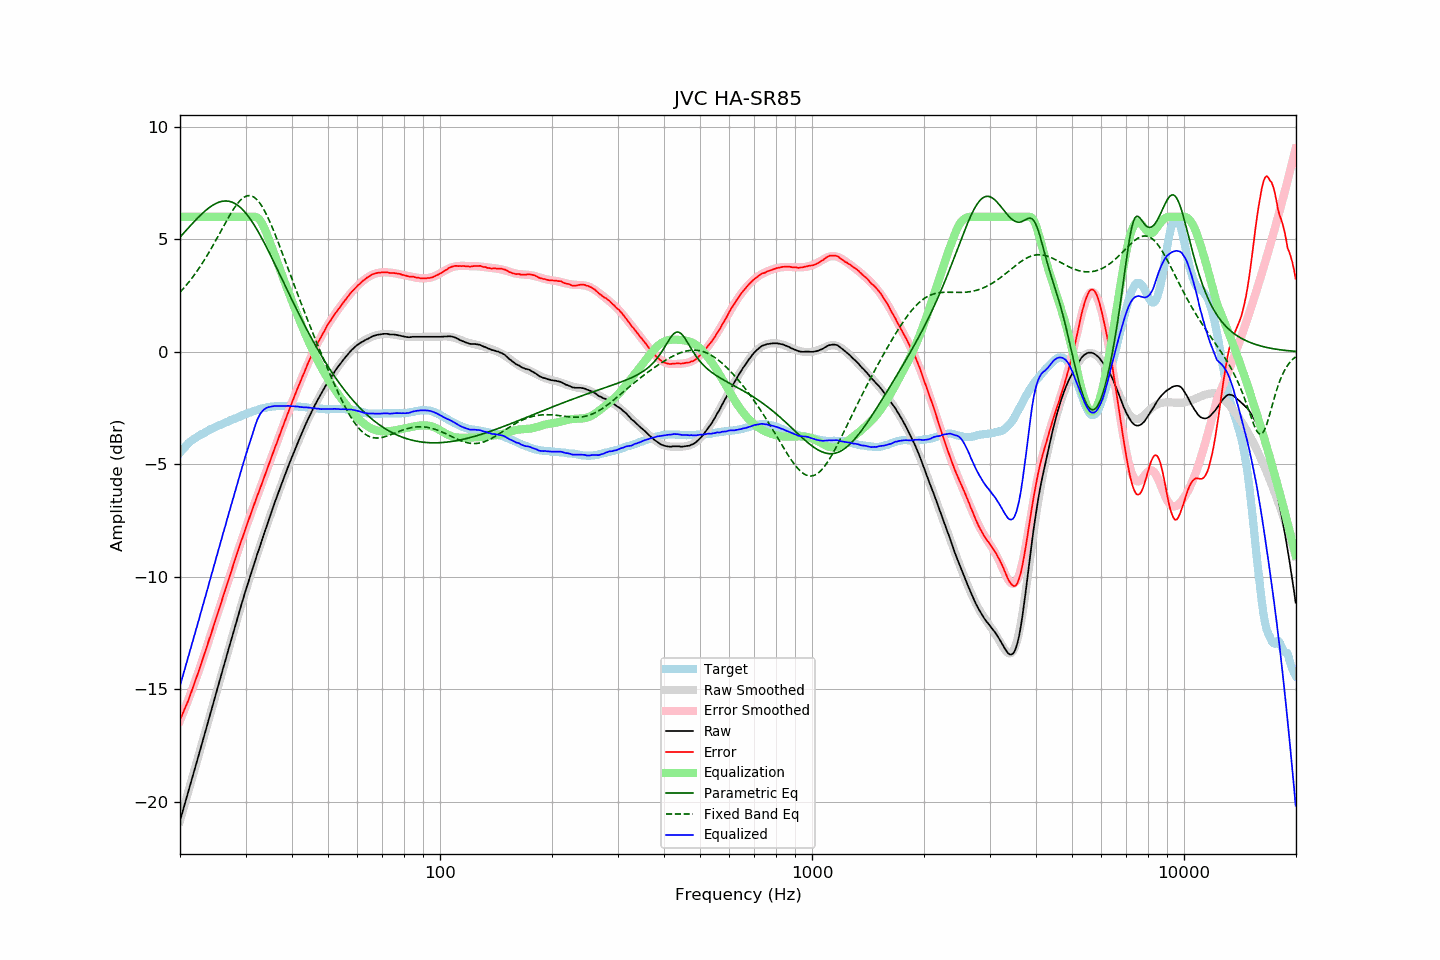

The table this chart was drawn from, first rows:
frequency, raw, error, smoothed, error_smoothed, equalization, parametric_eq, fixed_band_eq, equalized_raw, equalized_smoothed, target
20.00, -20.85, -16.37, -20.85, -16.39, 6.00, 5.10, 2.65, -14.85, -14.85, -4.48
20.20, -20.60, -16.21, -20.60, -16.22, 6.00, 5.18, 2.73, -14.60, -14.60, -4.39
20.40, -20.35, -16.03, -20.35, -16.04, 6.00, 5.26, 2.81, -14.35, -14.35, -4.31
20.61, -20.10, -15.86, -20.10, -15.86, 6.00, 5.34, 2.89, -14.10, -14.10, -4.25
20.81, -19.85, -15.69, -19.85, -15.68, 6.00, 5.42, 2.97, -13.85, -13.85, -4.15
21.02, -19.61, -15.53, -19.60, -15.50, 6.00, 5.49, 3.06, -13.61, -13.60, -4.08
21.23, -19.35, -15.33, -19.35, -15.31, 6.00, 5.57, 3.14, -13.35, -13.35, -4.02
21.44, -19.10, -15.14, -19.10, -15.12, 6.00, 5.65, 3.24, -13.10, -13.10, -3.96
21.66, -18.85, -14.95, -18.85, -14.93, 6.00, 5.73, 3.33, -12.85, -12.85, -3.91
21.87, -18.60, -14.74, -18.59, -14.73, 6.00, 5.80, 3.43, -12.60, -12.59, -3.86
22.09, -18.34, -14.53, -18.34, -14.53, 6.00, 5.88, 3.53, -12.34, -12.34, -3.81
22.31, -18.09, -14.33, -18.09, -14.33, 6.00, 5.95, 3.63, -12.09, -12.09, -3.76
22.54, -17.84, -14.13, -17.84, -14.12, 6.00, 6.02, 3.73, -11.84, -11.84, -3.72
22.76, -17.58, -13.90, -17.58, -13.91, 6.00, 6.09, 3.84, -11.58, -11.58, -3.68
22.99, -17.33, -13.68, -17.33, -13.69, 6.00, 6.16, 3.95, -11.33, -11.33, -3.65
23.22, -17.08, -13.47, -17.07, -13.48, 6.00, 6.22, 4.06, -11.08, -11.07, -3.61
23.45, -16.82, -13.25, -16.82, -13.26, 6.00, 6.29, 4.18, -10.82, -10.82, -3.57
23.69, -16.57, -13.04, -16.57, -13.04, 6.00, 6.35, 4.30, -10.57, -10.57, -3.53
23.92, -16.31, -12.82, -16.31, -12.83, 6.00, 6.40, 4.42, -10.31, -10.31, -3.49
24.16, -16.06, -12.62, -16.06, -12.61, 6.00, 6.45, 4.54, -10.06, -10.06, -3.44
24.40, -15.80, -12.39, -15.80, -12.39, 6.00, 6.50, 4.66, -9.80, -9.80, -3.41
24.65, -15.55, -12.17, -15.55, -12.17, 6.00, 6.54, 4.79, -9.55, -9.55, -3.38
24.89, -15.30, -11.94, -15.30, -11.95, 6.00, 6.58, 4.92, -9.30, -9.30, -3.35
25.14, -15.04, -11.73, -15.04, -11.73, 6.00, 6.62, 5.05, -9.04, -9.04, -3.31
25.39, -14.79, -11.50, -14.79, -11.51, 6.00, 6.65, 5.18, -8.79, -8.79, -3.28
25.65, -14.54, -11.30, -14.53, -11.29, 6.00, 6.67, 5.31, -8.54, -8.53, -3.24
25.91, -14.28, -11.06, -14.28, -11.06, 6.00, 6.69, 5.44, -8.28, -8.28, -3.22
26.16, -14.03, -10.83, -14.03, -10.84, 6.00, 6.70, 5.57, -8.03, -8.03, -3.19
26.43, -13.78, -10.63, -13.78, -10.62, 6.00, 6.71, 5.70, -7.78, -7.78, -3.16
26.69, -13.52, -10.39, -13.52, -10.40, 6.00, 6.71, 5.83, -7.52, -7.52, -3.13
26.96, -13.27, -10.18, -13.27, -10.18, 6.00, 6.70, 5.96, -7.27, -7.27, -3.10
27.23, -13.02, -9.97, -13.02, -9.96, 6.00, 6.68, 6.08, -7.02, -7.02, -3.06
27.50, -12.77, -9.74, -12.77, -9.74, 6.00, 6.66, 6.20, -6.77, -6.77, -3.03
27.77, -12.52, -9.51, -12.52, -9.52, 6.00, 6.63, 6.31, -6.52, -6.52, -3.01
28.05, -12.27, -9.30, -12.27, -9.30, 6.00, 6.60, 6.42, -6.27, -6.27, -2.97
28.33, -12.03, -9.08, -12.02, -9.08, 6.00, 6.56, 6.52, -6.03, -6.02, -2.95
28.62, -11.78, -8.86, -11.78, -8.87, 6.00, 6.51, 6.61, -5.78, -5.78, -2.92
28.90, -11.53, -8.65, -11.53, -8.65, 6.00, 6.45, 6.69, -5.53, -5.53, -2.88
29.19, -11.29, -8.43, -11.29, -8.44, 6.00, 6.39, 6.77, -5.29, -5.29, -2.86
29.48, -11.05, -8.24, -11.05, -8.23, 6.00, 6.32, 6.83, -5.05, -5.05, -2.81
29.78, -10.81, -8.02, -10.82, -8.02, 6.00, 6.24, 6.88, -4.81, -4.82, -2.79
30.08, -10.57, -7.81, -10.59, -7.82, 6.00, 6.16, 6.91, -4.57, -4.59, -2.77
30.38, -10.35, -7.62, -10.35, -7.61, 6.00, 6.07, 6.94, -4.35, -4.35, -2.74
30.68, -10.12, -7.41, -10.12, -7.41, 6.00, 5.97, 6.94, -4.12, -4.12, -2.71
30.99, -9.90, -7.21, -9.90, -7.21, 6.00, 5.87, 6.94, -3.90, -3.90, -2.69
31.30, -9.68, -7.02, -9.67, -7.02, 6.00, 5.77, 6.91, -3.68, -3.67, -2.66
31.61, -9.45, -6.82, -9.45, -6.82, 6.00, 5.66, 6.88, -3.45, -3.45, -2.63
31.93, -9.23, -6.62, -9.23, -6.62, 6.00, 5.54, 6.82, -3.23, -3.23, -2.61
32.24, -9.01, -6.41, -9.01, -6.43, 5.97, 5.42, 6.75, -3.03, -3.04, -2.59
32.57, -8.80, -6.24, -8.80, -6.23, 5.92, 5.30, 6.67, -2.89, -2.88, -2.57
32.89, -8.58, -6.04, -8.58, -6.04, 5.83, 5.17, 6.58, -2.75, -2.75, -2.54
33.22, -8.37, -5.85, -8.36, -5.84, 5.71, 5.04, 6.47, -2.66, -2.65, -2.52
33.55, -8.15, -5.65, -8.15, -5.65, 5.57, 4.90, 6.35, -2.58, -2.58, -2.50
33.89, -7.94, -5.45, -7.94, -5.45, 5.41, 4.76, 6.21, -2.53, -2.52, -2.49
34.23, -7.73, -5.27, -7.73, -5.26, 5.24, 4.62, 6.07, -2.49, -2.48, -2.46
34.57, -7.52, -5.06, -7.52, -5.06, 5.06, 4.48, 5.92, -2.46, -2.46, -2.45
34.92, -7.31, -4.87, -7.31, -4.87, 4.87, 4.34, 5.76, -2.45, -2.45, -2.45
35.27, -7.10, -4.67, -7.11, -4.67, 4.67, 4.19, 5.60, -2.43, -2.43, -2.43
35.62, -6.90, -4.47, -6.90, -4.48, 4.48, 4.05, 5.43, -2.42, -2.42, -2.43
35.97, -6.69, -4.27, -6.70, -4.28, 4.28, 3.90, 5.25, -2.41, -2.42, -2.42
... 635 more rows
